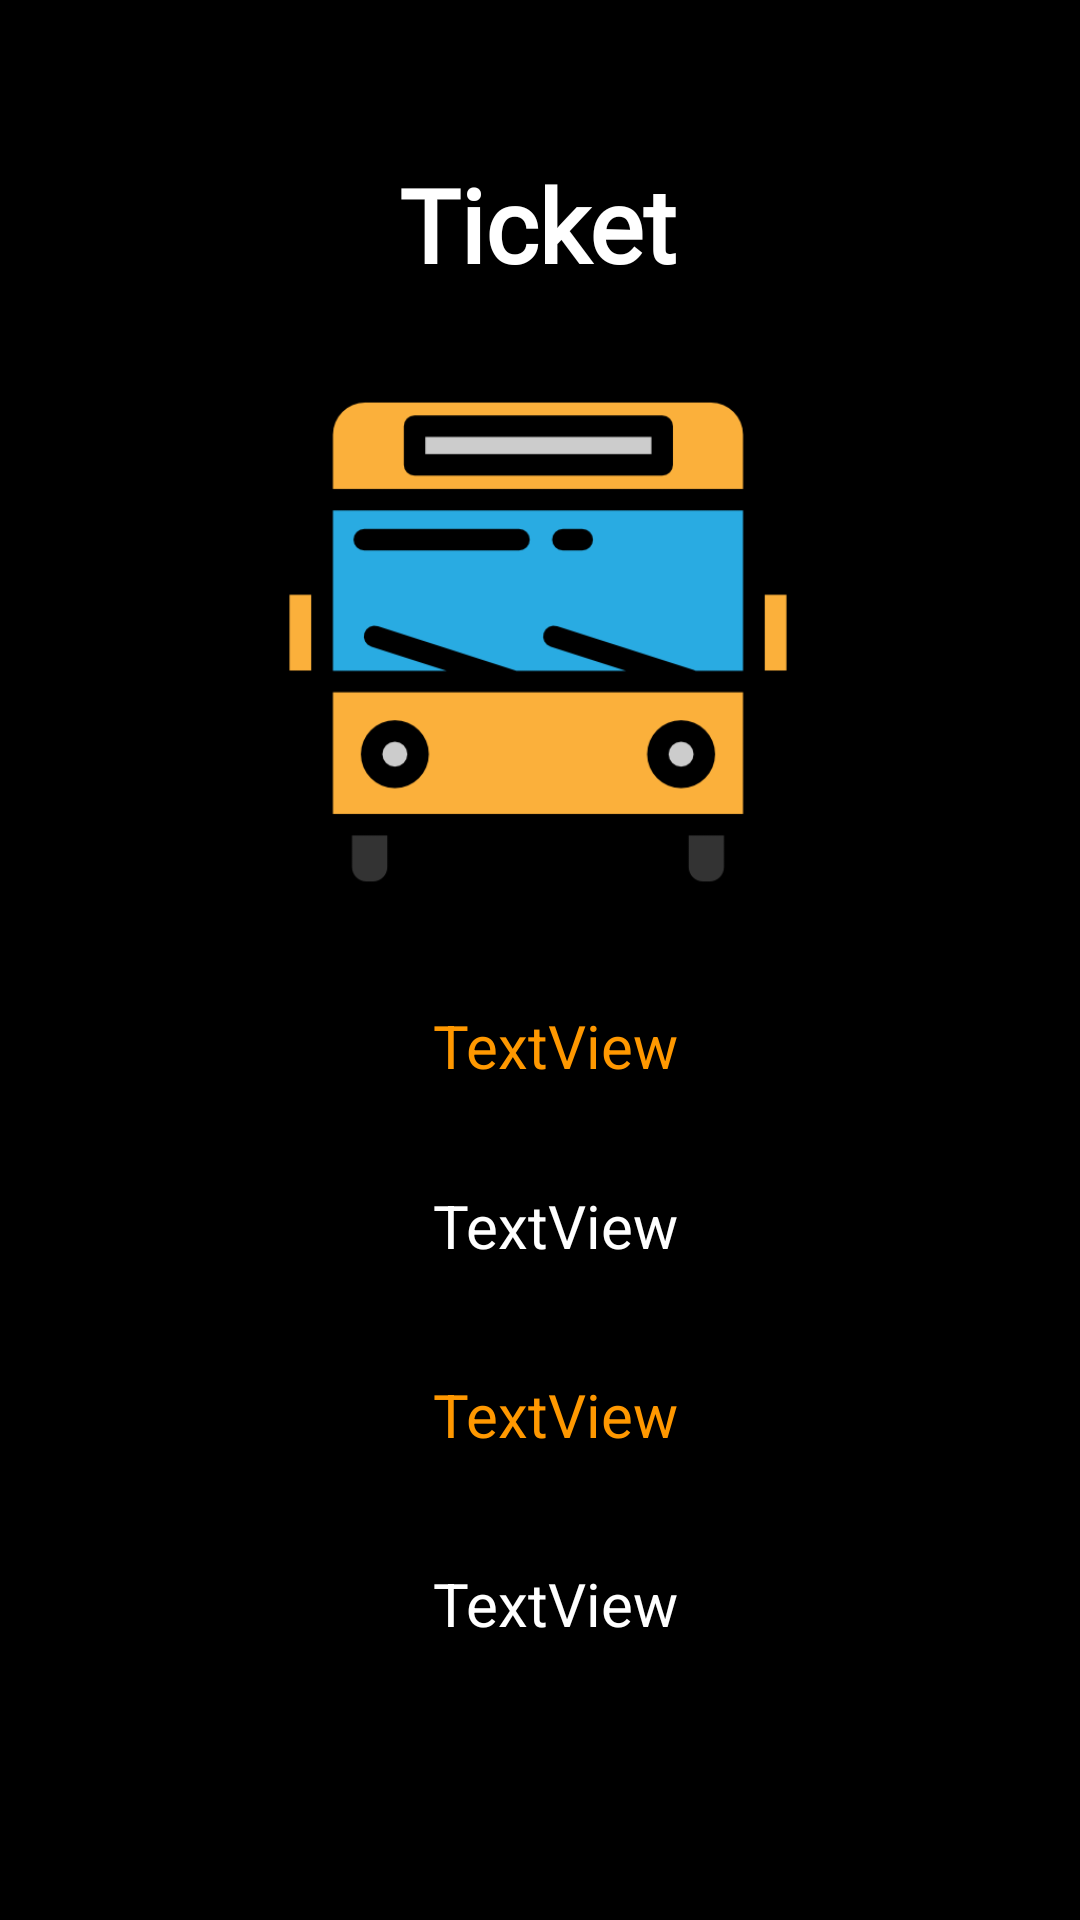

Android layout source for this screen:
<!-- AndroidManifest.xml: application theme Theme.BusTicketBooking -->
<!-- res/layout/activity_ticket.xml -->
<?xml version="1.0" encoding="utf-8"?>
<androidx.constraintlayout.widget.ConstraintLayout xmlns:android="http://schemas.android.com/apk/res/android"
    xmlns:app="http://schemas.android.com/apk/res-auto"
    xmlns:tools="http://schemas.android.com/tools"
    android:layout_width="match_parent"
    android:layout_height="match_parent"
    android:background="@color/black"
    tools:context=".Ticket">

    <TextView
        android:id="@+id/textView7"
        android:layout_width="wrap_content"
        android:layout_height="wrap_content"
        android:layout_marginTop="52dp"
        android:fontFamily="@font/roboto_slab"
        android:text="Ticket"
        android:textColor="@color/white"
        android:textSize="34sp"
        android:textStyle="bold"
        app:layout_constraintEnd_toEndOf="parent"
        app:layout_constraintHorizontal_bias="0.498"
        app:layout_constraintStart_toStartOf="parent"
        app:layout_constraintTop_toTopOf="parent" />

    <TextView
        android:id="@+id/idBusID"
        android:layout_width="wrap_content"
        android:layout_height="wrap_content"
        android:layout_marginTop="5dp"
        android:layout_marginBottom="40dp"
        android:text="TextView"
        android:textColor="@color/bg_yellow"
        android:textSize="20sp"
        android:textStyle="bold"
        app:layout_constraintBottom_toTopOf="@+id/imageView2"
        app:layout_constraintEnd_toEndOf="parent"
        app:layout_constraintStart_toStartOf="parent"
        app:layout_constraintTop_toBottomOf="@+id/textView7"
        app:layout_constraintVertical_bias="1.0" />

    <ImageView
        android:id="@+id/imageView2"
        android:layout_width="192dp"
        android:layout_height="180dp"
        android:layout_marginBottom="336dp"
        app:layout_constraintBottom_toBottomOf="parent"
        app:layout_constraintEnd_toEndOf="parent"
        app:layout_constraintHorizontal_bias="0.497"
        app:layout_constraintStart_toStartOf="parent"
        app:srcCompat="@drawable/icon" />

    <TextView
        android:id="@+id/idBusSource"
        android:layout_width="wrap_content"
        android:layout_height="wrap_content"
        android:text="TextView"
        android:textColor="@color/bg_yellow"
        android:textSize="20sp"
        app:layout_constraintBottom_toBottomOf="parent"
        app:layout_constraintEnd_toEndOf="parent"
        app:layout_constraintHorizontal_bias="0.519"
        app:layout_constraintStart_toStartOf="parent"
        app:layout_constraintTop_toBottomOf="@+id/imageView2"
        app:layout_constraintVertical_bias="0.1" />

    <TextView
        android:id="@+id/idBusDestination"
        android:layout_width="wrap_content"
        android:layout_height="wrap_content"
        android:text="TextView"
        android:textColor="@color/white"
        android:textSize="20sp"
        app:layout_constraintBottom_toBottomOf="parent"
        app:layout_constraintEnd_toEndOf="parent"
        app:layout_constraintHorizontal_bias="0.519"
        app:layout_constraintStart_toStartOf="parent"
        app:layout_constraintTop_toBottomOf="@+id/imageView2"
        app:layout_constraintVertical_bias="0.294" />

    <TextView
        android:id="@+id/idBusTimings"
        android:layout_width="wrap_content"
        android:layout_height="wrap_content"
        android:text="TextView"
        android:textColor="@color/bg_yellow"
        android:textSize="20sp"
        app:layout_constraintBottom_toTopOf="@+id/idBusSeat"
        app:layout_constraintEnd_toEndOf="parent"
        app:layout_constraintHorizontal_bias="0.519"
        app:layout_constraintStart_toStartOf="parent"
        app:layout_constraintTop_toBottomOf="@+id/idBusDestination" />

    <TextView
        android:id="@+id/idBusSeat"
        android:layout_width="wrap_content"
        android:layout_height="wrap_content"
        android:layout_marginBottom="92dp"
        android:text="TextView"
        android:textColor="@color/white"
        android:textSize="20sp"
        app:layout_constraintBottom_toBottomOf="parent"
        app:layout_constraintEnd_toEndOf="parent"
        app:layout_constraintHorizontal_bias="0.519"
        app:layout_constraintStart_toStartOf="parent" />

</androidx.constraintlayout.widget.ConstraintLayout>
<!-- resources referenced by this layout -->
<resources>
  <color name="bg_yellow">#FF9800</color>
  <color name="black">#FF000000</color>
  <color name="white">#FFFFFFFF</color>
  <!-- drawable icon: png bitmap (drawable, 13757 bytes) -->
  <style name="Theme.BusTicketBooking" parent="Theme.MaterialComponents.DayNight.DarkActionBar">
          
          <item name="colorPrimary">#FF9800</item>
          <item name="colorPrimaryVariant">@color/purple_700</item>
          <item name="colorOnPrimary">@color/white</item>
          
          <item name="colorSecondary">@color/teal_200</item>
          <item name="colorSecondaryVariant">@color/teal_700</item>
          <item name="colorOnSecondary">@color/black</item>
          
          <item name="android:statusBarColor" tools:targetApi="l">?attr/colorPrimaryVariant</item>
          
      </style>
  <color name="purple_700">#FF3700B3</color>
  <color name="teal_200">#FF03DAC5</color>
  <color name="teal_700">#FF018786</color>
</resources>
